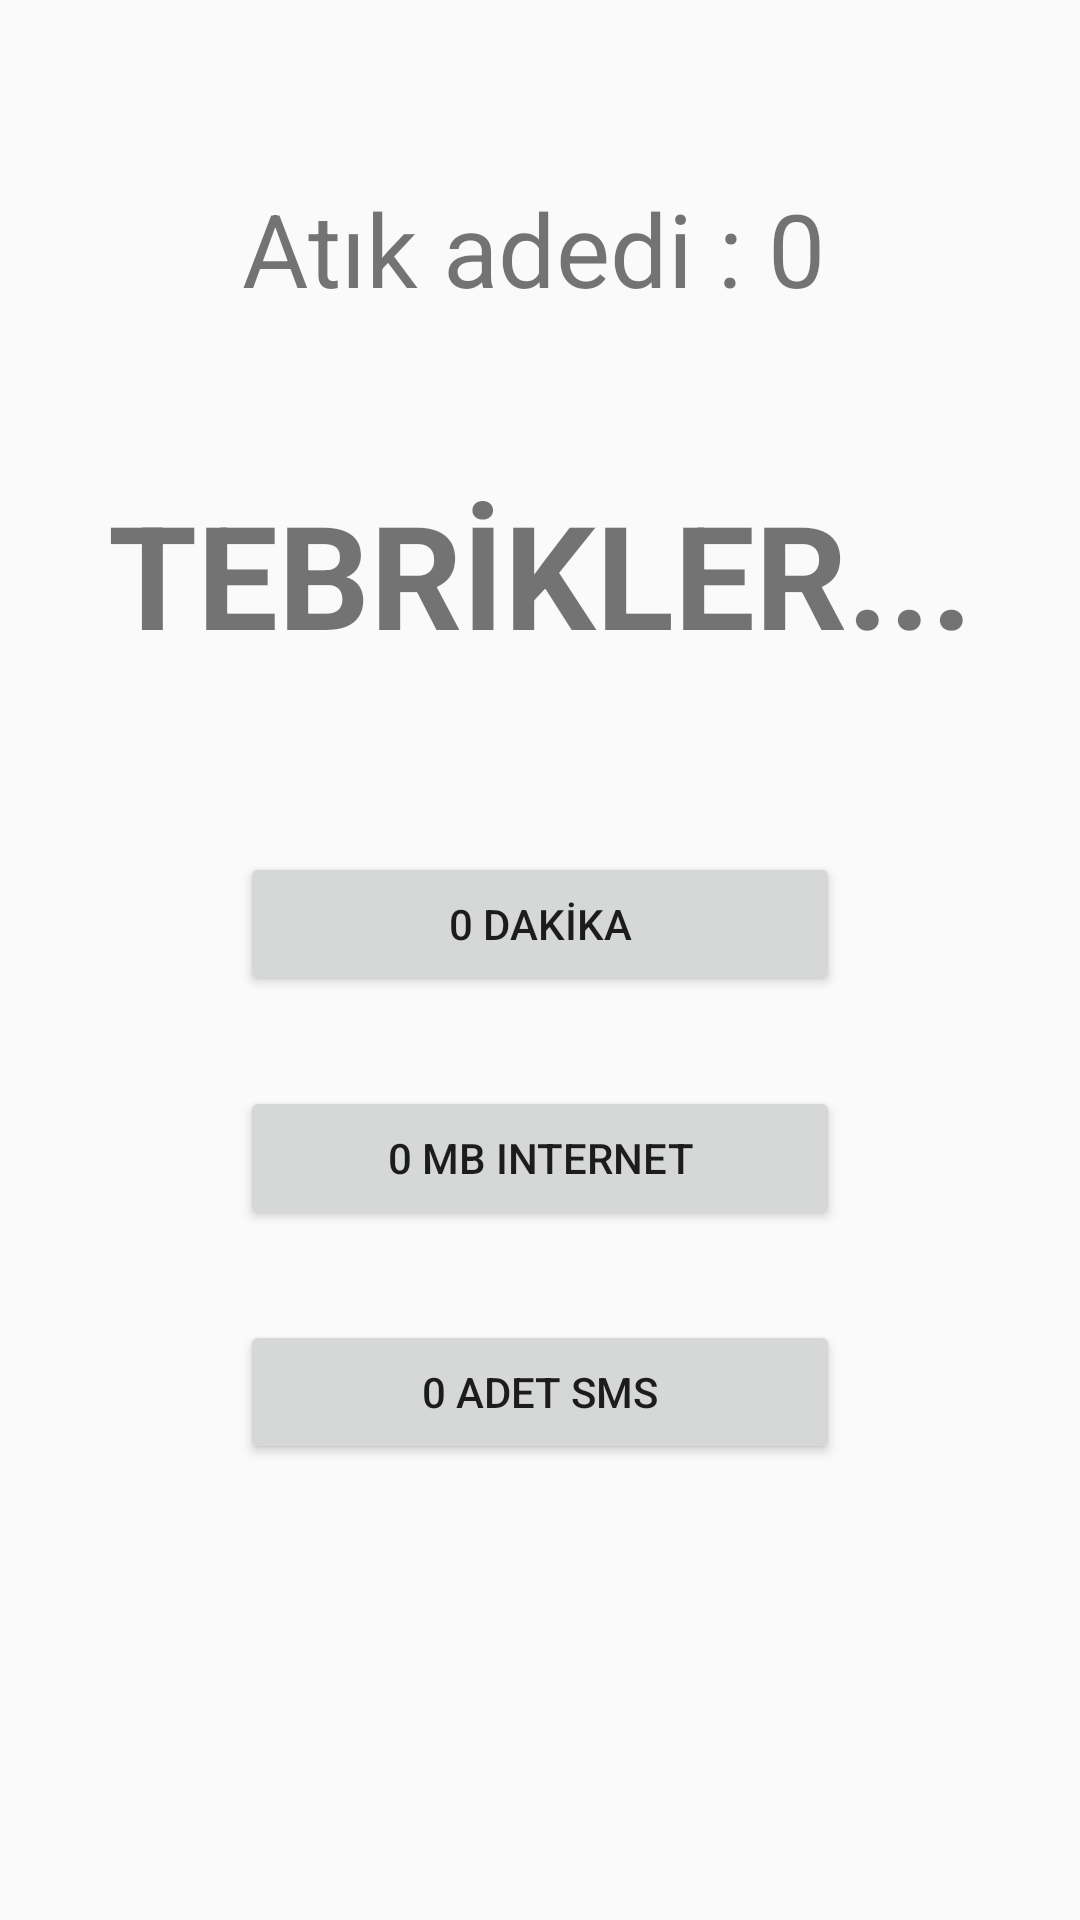

Layout XML and referenced resources for this Android screen:
<!-- AndroidManifest.xml: application theme Theme.YesileDon -->
<!-- res/layout/activity_result.xml -->
<?xml version="1.0" encoding="utf-8"?>
<android.support.constraint.ConstraintLayout xmlns:android="http://schemas.android.com/apk/res/android"
    xmlns:app="http://schemas.android.com/apk/res-auto"
    xmlns:tools="http://schemas.android.com/tools"
    android:layout_width="match_parent"
    android:layout_height="match_parent"
    tools:context=".view.ResultActivity">

    <TextView
        android:id="@+id/atıkResult"
        android:layout_width="wrap_content"
        android:layout_height="wrap_content"
        android:layout_marginTop="60dp"
        android:text="Atık adedi : 0"
        android:textSize="34sp"
        app:layout_constraintEnd_toEndOf="parent"
        app:layout_constraintHorizontal_bias="0.488"
        app:layout_constraintStart_toStartOf="parent"
        app:layout_constraintTop_toTopOf="parent" />

    <TextView
        android:id="@+id/tebrikler"
        android:layout_width="wrap_content"
        android:layout_height="wrap_content"
        android:layout_marginTop="159dp"
        android:text="TEBRİKLER..."
        android:textSize="48sp"
        android:textStyle="bold"
        app:layout_constraintEnd_toEndOf="parent"
        app:layout_constraintStart_toStartOf="parent"
        app:layout_constraintTop_toTopOf="parent" />

    <Button
        android:id="@+id/resultButton2"
        android:layout_width="0dp"
        android:layout_height="wrap_content"
        android:layout_marginTop="30dp"
        android:onClick="internet"
        android:text="0 MB INTERNET"
        app:layout_constraintEnd_toEndOf="@+id/resultButton3"
        app:layout_constraintStart_toStartOf="@+id/resultButton3"
        app:layout_constraintTop_toBottomOf="@+id/resultButton1" />

    <Button
        android:id="@+id/resultButton3"
        android:layout_width="200dp"
        android:layout_height="wrap_content"
        android:layout_marginTop="30dp"
        android:onClick="sms"
        android:text="0 ADET SMS"
        app:layout_constraintEnd_toEndOf="parent"
        app:layout_constraintStart_toStartOf="parent"
        app:layout_constraintTop_toBottomOf="@+id/resultButton2" />

    <Button
        android:id="@+id/resultButton1"
        android:layout_width="200dp"
        android:layout_height="wrap_content"
        android:layout_marginTop="40dp"
        android:onClick="dk"
        android:text="0 DAKİKA"
        app:layout_constraintBottom_toBottomOf="parent"
        app:layout_constraintEnd_toEndOf="parent"
        app:layout_constraintStart_toStartOf="parent"
        app:layout_constraintTop_toBottomOf="@+id/tebrikler"
        app:layout_constraintVertical_bias="0.063" />

</android.support.constraint.ConstraintLayout>
<!-- resources referenced by this layout -->
<resources>
  <style name="Theme.YesileDon" parent="Theme.AppCompat.Light.DarkActionBar">
          
          <item name="colorPrimary">@color/purple_500</item>
          <item name="colorPrimaryDark">@color/purple_700</item>
          <item name="colorAccent">@color/teal_200</item>
          
      </style>
  <!-- not gathered from this repository: default colours our renderer supplied (Android Studio template values) -->
  <color name="purple_500">#FF6200EE</color>
  <color name="purple_700">#FF3700B3</color>
  <color name="teal_200">#FF03DAC5</color>
</resources>
